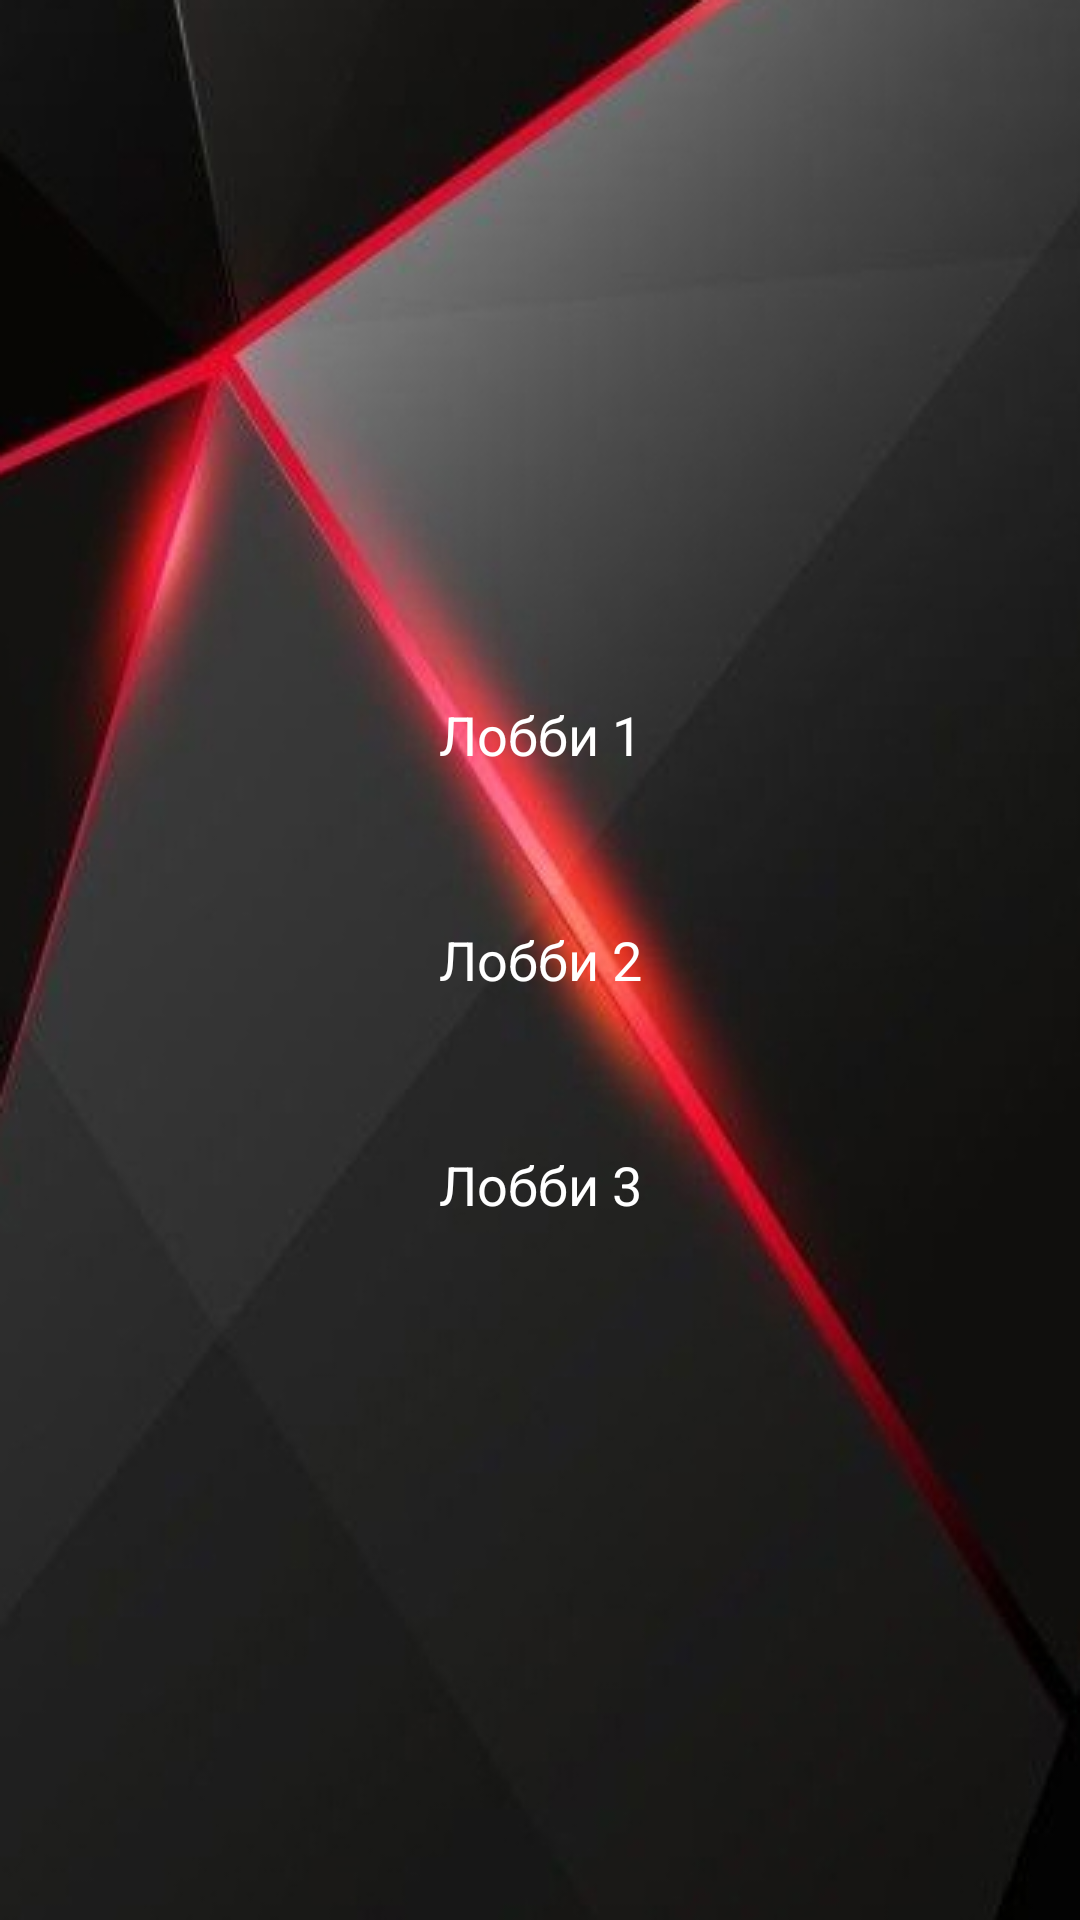

This screen was rendered from an Android layout file. Write that file and the resources it references.
<!-- AndroidManifest.xml: application theme Theme.Mafia -->
<!-- res/layout/home_fragment.xml -->
<?xml version="1.0" encoding="utf-8"?>
<androidx.constraintlayout.widget.ConstraintLayout xmlns:android="http://schemas.android.com/apk/res/android"
    xmlns:app="http://schemas.android.com/apk/res-auto"
    xmlns:tools="http://schemas.android.com/tools"
    android:layout_width="match_parent"
    android:layout_height="match_parent"
    android:background="@drawable/main_background"
    tools:context=".ui.home.HomeFragment">

    <androidx.appcompat.widget.AppCompatButton
        android:id="@+id/lobbi1"
        style="@style/lobbiBtn"
        android:layout_marginBottom="25dp"
        android:text="@string/lobbiText1"
        app:layout_constraintBottom_toTopOf="@id/lobbi2"
        app:layout_constraintLeft_toLeftOf="parent"
        app:layout_constraintRight_toRightOf="parent" />

    <androidx.appcompat.widget.AppCompatButton
        android:id="@+id/lobbi2"
        style="@style/lobbiBtn"
        android:text="@string/lobbiText2"
        app:layout_constraintBottom_toBottomOf="parent"
        app:layout_constraintLeft_toLeftOf="parent"
        app:layout_constraintRight_toRightOf="parent"
        app:layout_constraintTop_toTopOf="parent" />

    <androidx.appcompat.widget.AppCompatButton
        android:id="@+id/lobbi3"
        style="@style/lobbiBtn"
        android:layout_marginTop="25dp"
        android:text="@string/lobbiText3"
        app:layout_constraintLeft_toLeftOf="parent"
        app:layout_constraintRight_toRightOf="parent"
        app:layout_constraintTop_toBottomOf="@id/lobbi2" />

</androidx.constraintlayout.widget.ConstraintLayout>
<!-- resources referenced by this layout -->
<resources>
  <!-- drawable main_background: jpg bitmap (drawable, 77892 bytes) -->
  <string name="lobbiText1">Лобби 1</string>
  <string name="lobbiText2">Лобби 2</string>
  <string name="lobbiText3">Лобби 3</string>
  <style name="lobbiBtn">
          <item name="android:layout_width">270dp</item>
          <item name="android:layout_height">50dp</item>
          <item name="android:background">@color/red</item>
          <item name="android:textColor">@color/white</item>
          <item name="android:textSize">18sp</item>
      </style>
  <style name="Theme.Mafia" parent="Theme.MaterialComponents.DayNight.DarkActionBar">
          
          <item name="colorPrimary">@color/purple_500</item>
          <item name="colorPrimaryVariant">@color/purple_700</item>
          <item name="colorOnPrimary">@color/white</item>
          
          <item name="colorSecondary">@color/teal_200</item>
          <item name="colorSecondaryVariant">@color/teal_700</item>
          <item name="colorOnSecondary">@color/black</item>
          
          <item name="android:statusBarColor" tools:targetApi="l">?attr/colorPrimaryVariant</item>
          
          <item name="buttonStyle">@style/mainButtonStyle</item>
      </style>
  <style name="mainButtonStyle" parent="android:Widget.Button">
          <item name="background">@drawable/btn_main_style</item>
      </style>
  <!-- drawable btn_main_style (drawable) -->
  <vector
      xmlns:android="http://schemas.android.com/apk/res/android"
      android:width="328dp"
      android:height="40dp"
      android:viewportWidth="328"
      android:viewportHeight="40">
  
      <group>
  
          <clip-path
              android:pathData="M4 0H324C326.209 0 328 1.79086 328 4V36C328 38.2091 326.209 40 324 40H4C1.79086 40 0 38.2091 0 36V4C0 1.79086 1.79086 0 4 0Z"
              />
  
          <path
              android:pathData="M0 0V40H328V0"
              android:fillColor="#FF0000"
              />
  
      </group>
  
  </vector>
  <!-- not gathered from this repository: default colours our renderer supplied (Android Studio template values) -->
  <color name="purple_500">#FF6200EE</color>
  <color name="purple_700">#FF3700B3</color>
  <color name="teal_200">#FF03DAC5</color>
  <color name="teal_700">#FF018786</color>
  <color name="black">#FF000000</color>
  <color name="white">#FFFFFFFF</color>
</resources>
